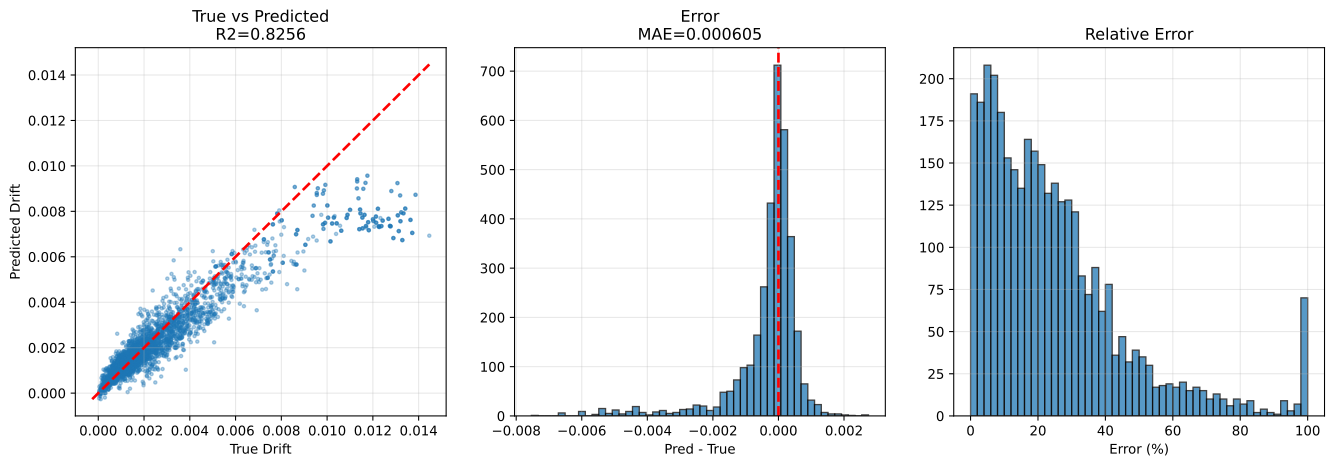

The table this chart was drawn from, first rows:
sample_id, True_Drift, Pred_Drift, Abs_Error, Error_Pct, txt_path, split, stage, num_floors, wave_cluster, steel01_yielded, steel02_yielded
val|F3|M110.0|H4.0|K370000.0|Fy1118.0|DL…, 0.001419, 0.001371, 4.8394548e-05, 3.41, h5://C:/Users/12200/project/Dategeneral/…, val, val_holdout, 3, 0, 0, 1
val|F3|M110.0|H3.5|K210000.0|Fy1118.0|DL…, 0.003509, 0.002918, 0.0005914, 16.85, h5://C:/Users/12200/project/Dategeneral/…, val, val_holdout, 3, 0, 0, 0
val|F3|M110.0|H4.0|K370000.0|Fy1118.0|DL…, 0.0008397, 0.001218, 0.0003782, 45.04, h5://C:/Users/12200/project/Dategeneral/…, val, val_holdout, 3, 7, 0, 0
val|F3|M110.0|H4.0|K370000.0|Fy1118.0|DL…, 0.001416, 0.001366, 4.985463e-05, 3.521, h5://C:/Users/12200/project/Dategeneral/…, val, val_holdout, 3, 2, 0, 1
val|F3|M110.0|H4.0|K370000.0|Fy1118.0|DL…, 0.0007429, 0.0009437, 0.0002008, 27.03, h5://C:/Users/12200/project/Dategeneral/…, val, val_holdout, 3, 5, 0, 0
val|F3|M110.0|H2.5|K320000.0|Fy1118.0|DL…, 0.001329, 0.001883, 0.0005538, 41.68, h5://C:/Users/12200/project/Dategeneral/…, val, val_holdout, 3, 5, 0, 0
val|F3|M90.0|H4.0|K320000.0|Fy1671.9|DL0…, 0.001436, 0.001592, 0.0001561, 10.87, h5://C:/Users/12200/project/Dategeneral/…, val, val_holdout, 3, 0, 0, 0
val|F3|M90.0|H4.0|K320000.0|Fy1671.9|DL0…, 0.0007116, 0.001006, 0.000294, 41.32, h5://C:/Users/12200/project/Dategeneral/…, val, val_holdout, 3, 5, 0, 0
val|F3|M90.0|H4.0|K320000.0|Fy1671.9|DL0…, 0.001482, 0.001296, 0.0001857, 12.53, h5://C:/Users/12200/project/Dategeneral/…, val, val_holdout, 3, 2, 0, 0
val|F3|M110.0|H3.5|K210000.0|Fy1118.0|DL…, 0.002643, 0.003465, 0.0008219, 31.09, h5://C:/Users/12200/project/Dategeneral/…, val, val_holdout, 3, 2, 0, 0
val|F3|M110.0|H2.5|K320000.0|Fy1118.0|DL…, 0.001606, 0.002323, 0.0007172, 44.67, h5://C:/Users/12200/project/Dategeneral/…, val, val_holdout, 3, 7, 0, 0
val|F3|M110.0|H2.5|K320000.0|Fy1118.0|DL…, 0.002619, 0.002437, 0.0001815, 6.93, h5://C:/Users/12200/project/Dategeneral/…, val, val_holdout, 3, 0, 0, 1
val|F3|M110.0|H3.5|K210000.0|Fy1118.0|DL…, 0.0013, 0.001584, 0.0002842, 21.86, h5://C:/Users/12200/project/Dategeneral/…, val, val_holdout, 3, 5, 0, 0
val|F3|M110.0|H3.5|K210000.0|Fy1118.0|DL…, 0.002703, 0.00256, 0.000143, 5.289, h5://C:/Users/12200/project/Dategeneral/…, val, val_holdout, 3, 7, 0, 0
val|F3|M110.0|H2.5|K320000.0|Fy1118.0|DL…, 0.00175, 0.001884, 0.0001334, 7.623, h5://C:/Users/12200/project/Dategeneral/…, val, val_holdout, 3, 2, 0, 0
val|F3|M50.0|H2.5|K320000.0|Fy2500.0|DL1…, 0.0007764, 0.0007538, 2.2604072e-05, 2.911, h5://C:/Users/12200/project/Dategeneral/…, val, val_holdout, 3, 0, 0, 0
val|F3|M130.0|H2.5|K210000.0|Fy2500.0|DL…, 0.0008271, 0.002615, 0.001788, 216.2, h5://C:/Users/12200/project/Dategeneral/…, val, val_holdout, 3, 7, 0, 0
val|F3|M130.0|H2.5|K210000.0|Fy2500.0|DL…, 0.001733, 0.001539, 0.000194, 11.2, h5://C:/Users/12200/project/Dategeneral/…, val, val_holdout, 3, 5, 0, 0
val|F3|M90.0|H3.2|K260000.0|Fy2500.0|DL1…, 0.0001518, 0.0004854, 0.0003336, 219.7, h5://C:/Users/12200/project/Dategeneral/…, val, val_holdout, 3, 0, 0, 0
val|F3|M90.0|H4.0|K320000.0|Fy1671.9|DL0…, 0.0008016, 0.001216, 0.0004141, 51.67, h5://C:/Users/12200/project/Dategeneral/…, val, val_holdout, 3, 7, 0, 0
val|F3|M140.0|H4.0|K210000.0|Fy1671.9|DL…, 0.001091, 0.001343, 0.0002517, 23.07, h5://C:/Users/12200/project/Dategeneral/…, val, val_holdout, 3, 5, 0, 0
val|F3|M50.0|H2.5|K320000.0|Fy2500.0|DL1…, 0.001035, 0.0009126, 0.000122, 11.8, h5://C:/Users/12200/project/Dategeneral/…, val, val_holdout, 3, 7, 0, 0
val|F3|M90.0|H3.2|K260000.0|Fy2500.0|DL1…, 0.0003071, 0.000332, 2.4885958e-05, 8.103, h5://C:/Users/12200/project/Dategeneral/…, val, val_holdout, 3, 5, 0, 0
val|F3|M70.0|H3.2|K260000.0|Fy0.0|DL000|…, 0.001098, 0.001151, 5.2211923e-05, 4.753, h5://C:/Users/12200/project/Dategeneral/…, val, val_holdout, 3, 2, 0, 0
val|F3|M140.0|H4.0|K210000.0|Fy1671.9|DL…, 0.00332, 0.003085, 0.0002352, 7.084, h5://C:/Users/12200/project/Dategeneral/…, val, val_holdout, 3, 0, 0, 1
val|F3|M70.0|H3.2|K260000.0|Fy0.0|DL000|…, 0.0008594, 0.00116, 0.0003009, 35.02, h5://C:/Users/12200/project/Dategeneral/…, val, val_holdout, 3, 5, 0, 0
val|F3|M90.0|H3.2|K260000.0|Fy2500.0|DL1…, 8.59717e-05, -5.803264e-05, 0.000144, 167.5, h5://C:/Users/12200/project/Dategeneral/…, val, val_holdout, 3, 2, 0, 0
val|F3|M130.0|H2.5|K210000.0|Fy2500.0|DL…, 0.001325, 0.002285, 0.0009596, 72.4, h5://C:/Users/12200/project/Dategeneral/…, val, val_holdout, 3, 2, 0, 0
val|F3|M50.0|H2.5|K320000.0|Fy2500.0|DL1…, 0.0003714, 0.0003243, 4.7068053e-05, 12.67, h5://C:/Users/12200/project/Dategeneral/…, val, val_holdout, 3, 2, 0, 0
val|F3|M130.0|H2.5|K210000.0|Fy2500.0|DL…, 0.002306, 0.002797, 0.0004912, 21.31, h5://C:/Users/12200/project/Dategeneral/…, val, val_holdout, 3, 0, 0, 0
val|F3|M90.0|H3.2|K260000.0|Fy2500.0|DL1…, 0.0001297, 9.243359e-05, 3.72614e-05, 28.73, h5://C:/Users/12200/project/Dategeneral/…, val, val_holdout, 3, 7, 0, 0
val|F3|M50.0|H2.5|K320000.0|Fy2500.0|DL1…, 0.0008642, 0.001239, 0.0003751, 43.4, h5://C:/Users/12200/project/Dategeneral/…, val, val_holdout, 3, 5, 0, 0
val|F3|M140.0|H4.0|K210000.0|Fy1671.9|DL…, 0.002114, 0.00199, 0.0001245, 5.887, h5://C:/Users/12200/project/Dategeneral/…, val, val_holdout, 3, 2, 0, 0
val|F3|M70.0|H3.2|K260000.0|Fy0.0|DL000|…, 0.001038, 0.001481, 0.000443, 42.68, h5://C:/Users/12200/project/Dategeneral/…, val, val_holdout, 3, 7, 0, 0
val|F3|M130.0|H3.5|K370000.0|Fy1118.0|DL…, 0.0009694, 0.001328, 0.0003582, 36.95, h5://C:/Users/12200/project/Dategeneral/…, val, val_holdout, 3, 5, 0, 0
val|F3|M140.0|H3.5|K210000.0|Fy2500.0|DL…, 0.001513, 0.001326, 0.0001873, 12.38, h5://C:/Users/12200/project/Dategeneral/…, val, val_holdout, 3, 5, 0, 0
val|F3|M70.0|H3.2|K260000.0|Fy0.0|DL000|…, 0.001675, 0.001781, 0.0001062, 6.341, h5://C:/Users/12200/project/Dategeneral/…, val, val_holdout, 3, 0, 0, 0
val|F3|M130.0|H3.5|K370000.0|Fy1118.0|DL…, 0.001485, 0.001538, 5.320285e-05, 3.582, h5://C:/Users/12200/project/Dategeneral/…, val, val_holdout, 3, 7, 0, 1
val|F3|M110.0|H3.5|K370000.0|Fy747.7|DL1…, 0.0005757, 0.0005476, 2.8030889e-05, 4.869, h5://C:/Users/12200/project/Dategeneral/…, val, val_holdout, 3, 0, 0, 1
val|F3|M130.0|H3.5|K370000.0|Fy1118.0|DL…, 0.001187, 0.001419, 0.0002329, 19.62, h5://C:/Users/12200/project/Dategeneral/…, val, val_holdout, 3, 2, 0, 0
val|F3|M110.0|H3.5|K370000.0|Fy747.7|DL1…, 0.0002738, 0.000201, 7.277714e-05, 26.58, h5://C:/Users/12200/project/Dategeneral/…, val, val_holdout, 3, 2, 0, 1
val|F3|M140.0|H3.5|K210000.0|Fy2500.0|DL…, 0.001654, 0.002135, 0.0004809, 29.07, h5://C:/Users/12200/project/Dategeneral/…, val, val_holdout, 3, 0, 0, 0
val|F3|M140.0|H4.0|K210000.0|Fy1671.9|DL…, 0.00366, 0.002901, 0.0007593, 20.75, h5://C:/Users/12200/project/Dategeneral/…, val, val_holdout, 3, 7, 0, 1
val|F3|M130.0|H3.5|K370000.0|Fy1118.0|DL…, 0.001755, 0.001807, 5.216268e-05, 2.972, h5://C:/Users/12200/project/Dategeneral/…, val, val_holdout, 3, 0, 0, 1
val|F3|M140.0|H3.5|K210000.0|Fy2500.0|DL…, 0.001022, 0.001692, 0.0006703, 65.59, h5://C:/Users/12200/project/Dategeneral/…, val, val_holdout, 3, 7, 0, 0
val|F3|M140.0|H3.5|K210000.0|Fy2500.0|DL…, 0.0009889, 0.001596, 0.0006072, 61.4, h5://C:/Users/12200/project/Dategeneral/…, val, val_holdout, 3, 2, 0, 0
val|F3|M110.0|H3.5|K370000.0|Fy747.7|DL1…, 0.000673, 0.0006407, 3.234617e-05, 4.806, h5://C:/Users/12200/project/Dategeneral/…, val, val_holdout, 3, 5, 0, 1
val|F3|M110.0|H3.5|K370000.0|Fy747.7|DL1…, 0.0006274, 0.0004935, 0.0001339, 21.35, h5://C:/Users/12200/project/Dategeneral/…, val, val_holdout, 3, 7, 0, 1
val|F3|M110.0|H4.0|K260000.0|Fy1671.9|DL…, 0.002189, 0.001936, 0.0002527, 11.54, h5://C:/Users/12200/project/Dategeneral/…, val, val_holdout, 3, 0, 0, 0
val|F3|M70.0|H4.0|K370000.0|Fy0.0|DL000|…, 0.0008991, 0.00104, 0.0001413, 15.72, h5://C:/Users/12200/project/Dategeneral/…, val, val_holdout, 3, 0, 0, 0
val|F3|M50.0|H2.8|K370000.0|Fy1671.9|DL0…, 0.0004553, 0.001009, 0.0005537, 121.6, h5://C:/Users/12200/project/Dategeneral/…, val, val_holdout, 3, 7, 0, 0
val|F3|M70.0|H4.0|K370000.0|Fy0.0|DL000|…, 0.0007044, 0.00063, 7.43955e-05, 10.56, h5://C:/Users/12200/project/Dategeneral/…, val, val_holdout, 3, 5, 0, 0
val|F3|M110.0|H3.8|K210000.0|Fy500.0|DL1…, 0.001654, 0.001406, 0.0002484, 15.01, h5://C:/Users/12200/project/Dategeneral/…, val, val_holdout, 3, 0, 0, 1
val|F3|M110.0|H4.0|K260000.0|Fy1671.9|DL…, 0.001552, 0.001861, 0.0003086, 19.88, h5://C:/Users/12200/project/Dategeneral/…, val, val_holdout, 3, 7, 0, 0
val|F3|M110.0|H4.0|K260000.0|Fy1671.9|DL…, 0.001017, 0.001322, 0.0003045, 29.94, h5://C:/Users/12200/project/Dategeneral/…, val, val_holdout, 3, 5, 0, 0
val|F3|M110.0|H4.0|K260000.0|Fy1671.9|DL…, 0.0009113, 0.001463, 0.0005519, 60.56, h5://C:/Users/12200/project/Dategeneral/…, val, val_holdout, 3, 2, 0, 0
val|F3|M70.0|H4.0|K370000.0|Fy0.0|DL000|…, 0.0004879, 0.0007214, 0.0002335, 47.86, h5://C:/Users/12200/project/Dategeneral/…, val, val_holdout, 3, 7, 0, 0
val|F3|M110.0|H3.8|K210000.0|Fy500.0|DL1…, 0.001001, 0.001065, 6.427942e-05, 6.424, h5://C:/Users/12200/project/Dategeneral/…, val, val_holdout, 3, 2, 0, 1
val|F3|M90.0|H4.0|K320000.0|Fy1118.0|DL0…, 0.001423, 0.001297, 0.0001266, 8.896, h5://C:/Users/12200/project/Dategeneral/…, val, val_holdout, 3, 0, 0, 1
val|F3|M70.0|H4.0|K370000.0|Fy0.0|DL000|…, 0.0003992, 0.0006589, 0.0002597, 65.06, h5://C:/Users/12200/project/Dategeneral/…, val, val_holdout, 3, 2, 0, 0
... 3,360 more rows
